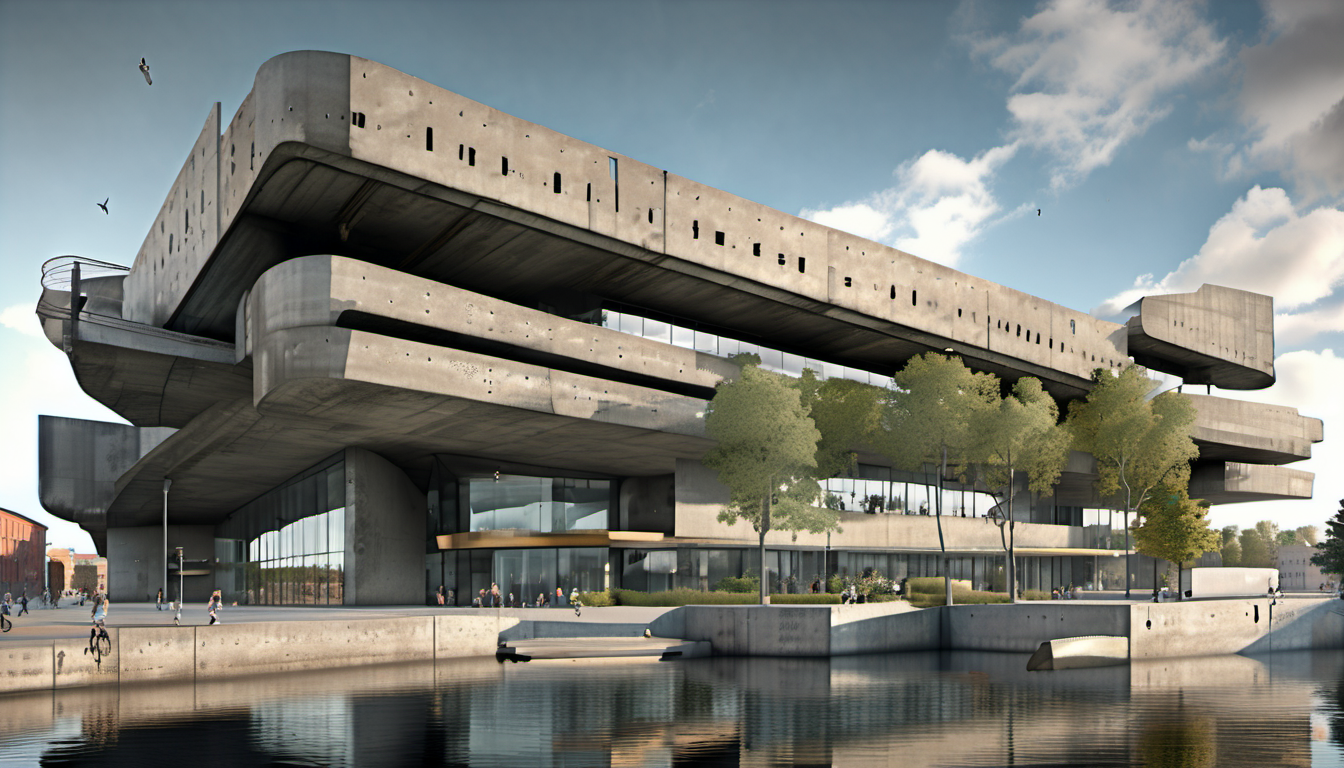
Generation parameters embedded in this image by ComfyUI (PNG 'prompt' text chunk: the API-format workflow graph, JSON):
{"31":{"inputs":{"seed":1032490562626200,"steps":15,"cfg":["95",1],"sampler_name":"dpmpp_2m","scheduler":"karras","denoise":["91",1],"model":["34",0],"positive":["85",0],"negative":["57",0],"latent_image":["40",0]},"class_type":"KSampler","_meta":{"title":"KSampler"}},"34":{"inputs":{"ckpt_name":"sd_xl_base_1.0.safetensors"},"class_type":"CheckpointLoaderSimple","_meta":{"title":"Load Checkpoint"}},"37":{"inputs":{"samples":["31",0],"vae":["34",2]},"class_type":"VAEDecode","_meta":{"title":"VAE Decode"}},"38":{"inputs":{"images":["37",0]},"class_type":"PreviewImage","_meta":{"title":"Preview Image"}},"40":{"inputs":{"width":1344,"height":768,"batch_size":1},"class_type":"EmptyLatentImage","_meta":{"title":"Empty Latent Image"}},"42":{"inputs":{"lora_name":"xl_more_art-full_v1.safetensors","strength_model":["94",1],"strength_clip":["94",1],"model":["34",0],"clip":["34",1]},"class_type":"LoraLoader","_meta":{"title":"Load LoRA"}},"57":{"inputs":{"text":"Avoid Abstract Forms, Close-up photo, Closeup photo, Low quality, blurry, low res, Tall Building, Tower, White, Boring, Regular, Normal, Glass, Windows, RED COLOR FAMILY,","clip":["42",1]},"class_type":"CLIPTextEncode","_meta":{"title":"CLIP Text Encode (Prompt)"}},"85":{"inputs":{"text":"Epic Realistic Architecture, Brutalism, building: Big Museum, (style: (Rectangular:1.3), (Contemporary Nordic:1.2), (Curves:1.15):1.8), location: Helsinki waterfront, Materials: (glass:0.2) and (Timber:1.2) and (Reflective Metal Sheets:1.05) and (concrete:1.5), Exterior Rendering, Raised from the ground on columns, Deconstructed, Professional color grade, Professional Contrast, Telephoto lens focal length 60 mm, Perspective","clip":["42",1]},"class_type":"CLIPTextEncode","_meta":{"title":"CLIP Text Encode (Prompt)"}},"89":{"inputs":{"filename_prefix":"Latest","images":["37",0]},"class_type":"SaveImage","_meta":{"title":"Save Image"}},"91":{"inputs":{"number_type":"float","minimum":0.9,"maximum":1.0,"seed":149418264687836},"class_type":"Random Number","_meta":{"title":"Random Number"}},"92":{"inputs":{"text":["93",0]},"class_type":"ShowText|pysssss","_meta":{"title":"Show Text 🐍"}},"93":{"inputs":{"value":["91",1],"format_string":"{:.6g}"},"class_type":"JWFloatToString","_meta":{"title":"Float to String"}},"94":{"inputs":{"number_type":"float","minimum":0.8,"maximum":1.0,"seed":737937245469742},"class_type":"Random Number","_meta":{"title":"Random Number"}},"95":{"inputs":{"number_type":"float","minimum":7.0,"maximum":14.0,"seed":466458167904185},"class_type":"Random Number","_meta":{"title":"Random Number"}},"100":{"inputs":{"value":["95",1],"format_string":"{:.6g}"},"class_type":"JWFloatToString","_meta":{"title":"Float to String"}},"101":{"inputs":{"text":["100",0]},"class_type":"ShowText|pysssss","_meta":{"title":"Show Text 🐍"}},"110":{"inputs":{"text":"Weird, Hyper Realistic Contemporary Nordic Architecture Building made up of lots of shapes, on the Port of Helsinki, Background Traditional Architecture Reflected on the Museum's facades, material blend irregular shaped Building, People, Late Night, Trees and Bushes and modern art statues outdoors, Professional color grade, Professional Contrast, Telephoto lens focal length 60 mm, Perspective, The building occupies the lower half of the frame height,  ","clip":["42",1]},"class_type":"CLIPTextEncode","_meta":{"title":"CLIP Text Encode (Prompt)"}}}